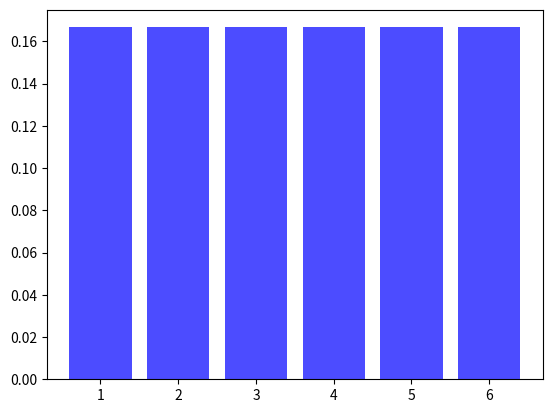

This figure's Python source:
from itertools import product

#sample space of a dice roll
sample_space = list(range(1,7))

# probability of rolling an even number
even_numbers = [2,4,6]
P_even = len(even_numbers) / len(sample_space)
print("P(even): ",P_even)

import numpy as np 

outcomes = np.array([1,2,3,4,5,6])
probabilities = np.array([1/6]*6)

expectation = np.sum(outcomes * probabilities)


print("expectation (mean): ",expectation)

# variance and sd

variance = np.sum((outcomes - expectation)**2 * probabilities)
std_dev = np.sqrt(variance)


# simulating 10,000 dice rolls
rolls = np.random.randint(1,7,size=10000)

P_even = np.sum(rolls % 2 == 0) / len(rolls)
P_greater_than_4 = np.sum(rolls > 4) / len(rolls)

import matplotlib.pyplot as plt 
from scipy.stats import uniform

outcomes = [1,2,3,4,5,6]
probabilities = [1/6]*6
plt.bar(outcomes,probabilities,color="blue",alpha=0.7)




